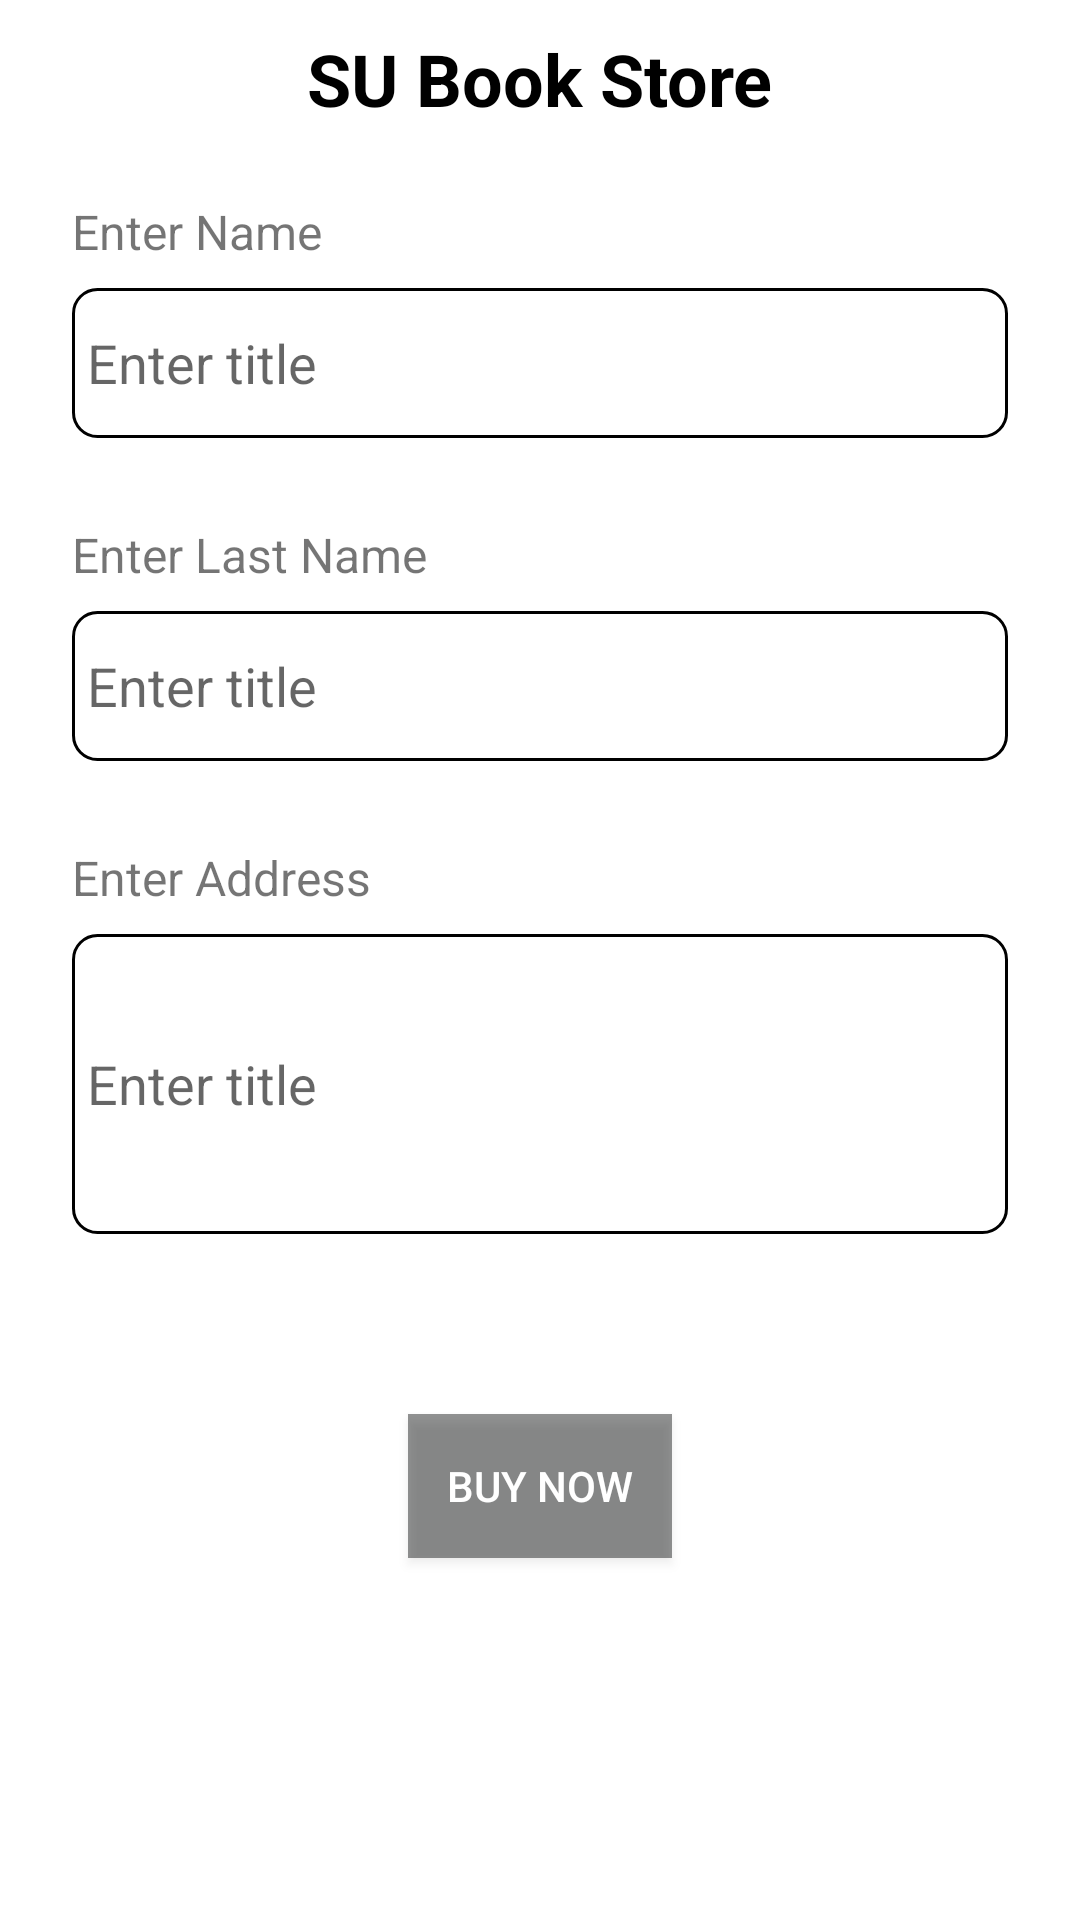

This screen was rendered from an Android layout file. Write that file and the resources it references.
<!-- AndroidManifest.xml: application theme Theme.NewsApplication -->
<!-- res/layout/activity_buy_now.xml -->
<?xml version="1.0" encoding="utf-8"?>
<androidx.constraintlayout.widget.ConstraintLayout
    xmlns:android="http://schemas.android.com/apk/res/android"
    xmlns:app="http://schemas.android.com/apk/res-auto"
    xmlns:tools="http://schemas.android.com/tools"
    android:layout_width="match_parent"
    android:layout_height="match_parent"
    tools:context=".BuyNowActivity">

    <androidx.appcompat.widget.AppCompatTextView
        android:id="@+id/title"
        android:layout_width="wrap_content"
        android:layout_height="wrap_content"
        android:layout_marginTop="10dp"
        android:text="SU Book Store"
        android:textColor="@color/black"
        android:textSize="24sp"
        android:textStyle="bold"
        app:layout_constraintEnd_toEndOf="parent"
        app:layout_constraintStart_toStartOf="parent"
        app:layout_constraintTop_toTopOf="parent" />

    <TextView
        android:id="@+id/titleLabel"
        android:layout_width="wrap_content"
        android:layout_height="wrap_content"
        android:layout_marginStart="24dp"
        android:layout_marginTop="24dp"
        android:text="Enter Name"
        android:textSize="16sp"
        app:layout_constraintStart_toStartOf="parent"
        app:layout_constraintTop_toBottomOf="@+id/title" />

    <EditText
        android:id="@+id/titleInput"
        android:layout_width="0dp"
        android:layout_height="50dp"
        android:layout_marginTop="8dp"
        android:layout_marginEnd="24dp"
        android:background="@drawable/rounded_border_little"
        android:hint="Enter title"
        android:padding="5dp"
        app:layout_constraintEnd_toEndOf="parent"
        app:layout_constraintStart_toStartOf="@+id/titleLabel"
        app:layout_constraintTop_toBottomOf="@+id/titleLabel" />

    <TextView
        android:id="@+id/lastNameLabel"
        android:layout_width="wrap_content"
        android:layout_height="wrap_content"
        android:layout_marginStart="24dp"
        android:layout_marginTop="28dp"
        android:text="Enter Last Name"
        android:textSize="16sp"
        app:layout_constraintStart_toStartOf="parent"
        app:layout_constraintTop_toBottomOf="@+id/titleInput" />

    <EditText
        android:id="@+id/lastNameInput"
        android:layout_width="0dp"
        android:layout_height="50dp"
        android:layout_marginTop="8dp"
        android:layout_marginEnd="24dp"
        android:background="@drawable/rounded_border_little"
        android:hint="Enter title"
        android:padding="5dp"
        app:layout_constraintEnd_toEndOf="parent"
        app:layout_constraintStart_toStartOf="@+id/lastNameLabel"
        app:layout_constraintTop_toBottomOf="@+id/lastNameLabel" />

    <TextView
        android:id="@+id/addressLabel"
        android:layout_width="wrap_content"
        android:layout_height="wrap_content"
        android:layout_marginTop="28dp"
        android:text="Enter Address"
        android:textSize="16sp"
        app:layout_constraintStart_toStartOf="@+id/lastNameInput"
        app:layout_constraintTop_toBottomOf="@+id/lastNameInput" />

    <EditText
        android:id="@+id/addressInout"
        android:layout_width="0dp"
        android:layout_height="100dp"
        android:layout_marginTop="8dp"
        android:layout_marginEnd="24dp"
        android:background="@drawable/rounded_border_little"
        android:hint="Enter title"
        android:padding="5dp"
        app:layout_constraintEnd_toEndOf="parent"
        app:layout_constraintStart_toStartOf="@+id/lastNameInput"
        app:layout_constraintTop_toBottomOf="@+id/addressLabel" />

    <androidx.appcompat.widget.AppCompatButton
        android:id="@+id/buy_now"
        android:layout_width="wrap_content"
        android:layout_height="wrap_content"
        android:layout_marginTop="60dp"
        android:background="#6F060707"
        android:padding="10dp"
        android:text="BUY NOW"
        android:textColor="@color/white"
        app:layout_constraintEnd_toEndOf="@+id/addressInout"
        app:layout_constraintStart_toStartOf="@+id/addressInout"
        app:layout_constraintTop_toBottomOf="@+id/addressInout" />

</androidx.constraintlayout.widget.ConstraintLayout>
<!-- resources referenced by this layout -->
<resources>
  <color name="black">#FF000000</color>
  <color name="white">#fff</color>
  <!-- drawable rounded_border_little (drawable) -->
  <?xml version="1.0" encoding="utf-8"?>
  
  <shape xmlns:android="http://schemas.android.com/apk/res/android">
      <solid android:color="#FFFFFF" />
      <stroke android:color = "#000"
          android:width="1dp"
          />
      <corners android:radius="8dp" />
  </shape>
  <style name="Theme.NewsApplication" parent="Theme.MaterialComponents.Light.NoActionBar">
          
          <item name="colorPrimary">@color/black</item>
          <item name="colorPrimaryVariant">@color/black</item>
          <item name="colorOnPrimary">@color/white</item>
          
          <item name="colorSecondary">@color/black</item>
          <item name="colorSecondaryVariant">@color/black</item>
          <item name="colorOnSecondary">@color/black</item>
          <item name="android:toolbarStyle">@style/ToolbarTheme</item>
  
          
          <item name="android:statusBarColor" tools:targetApi="l">?attr/colorPrimaryVariant</item>
          
      </style>
  <style name="ToolbarTheme" parent="Widget.AppCompat.Toolbar">
          <item name="android:textColor">@android:color/white</item>
      </style>
</resources>
